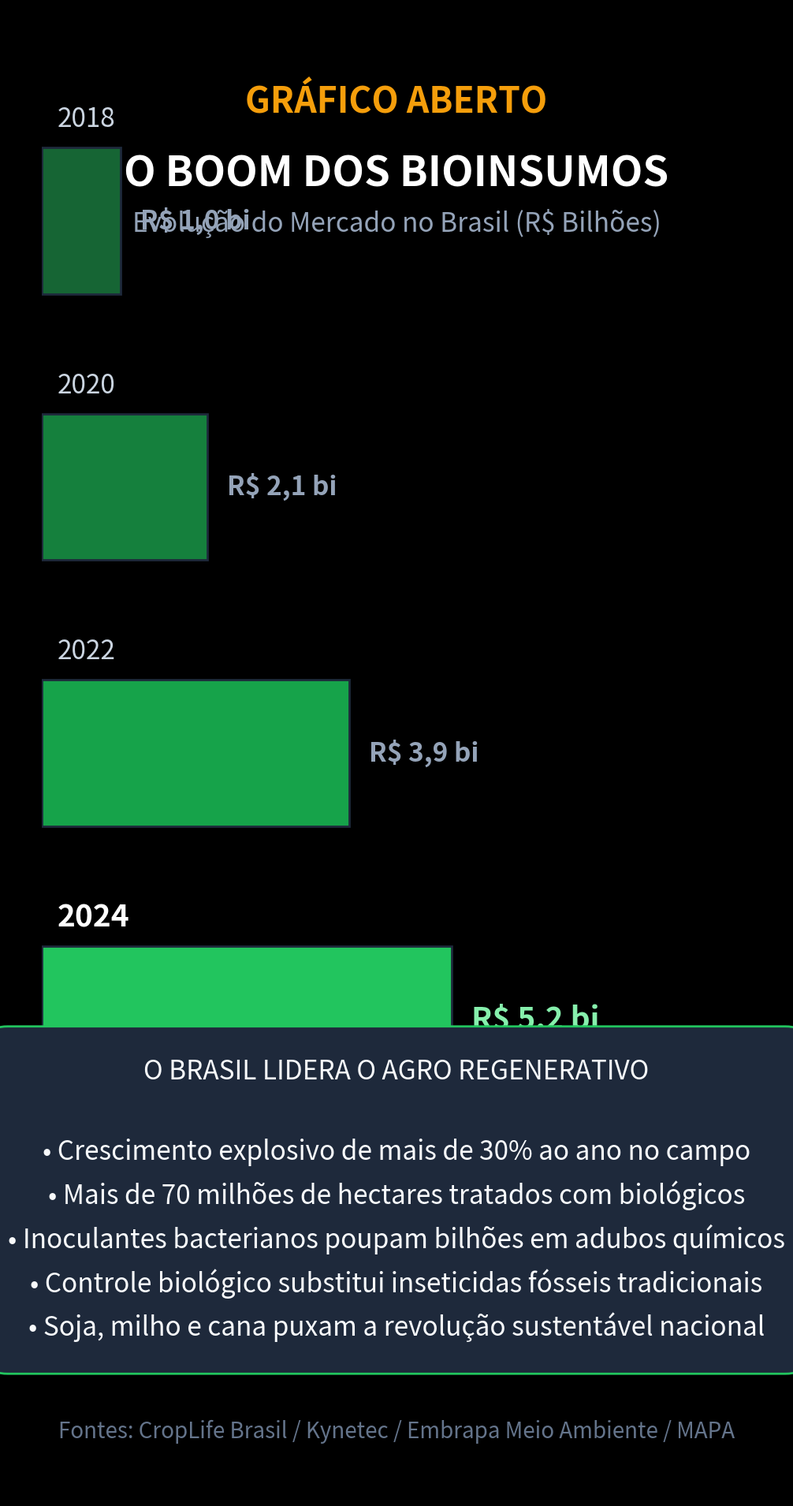

Recreate this plot in Python. (Note: this script raises an exception after producing the figure.)
import matplotlib.pyplot as plt
import numpy as np

plt.style.use('dark_background')
fig, ax = plt.subplots(figsize=(10.8, 19.2), dpi=100)
fig.patch.set_facecolor('#0d1117')
ax.set_facecolor('#0d1117')

# Cabeçalho
ax.text(0.5, 0.93, "GRÁFICO ABERTO", color='#f59e0b', fontsize=32, fontweight='bold', ha='center', transform=ax.transAxes)
ax.text(0.5, 0.88, "O BOOM DOS BIOINSUMOS", color='#ffffff', fontsize=38, fontweight='bold', ha='center', transform=ax.transAxes)
ax.text(0.5, 0.85, "Evolução do Mercado no Brasil (R$ Bilhões)", color='#94a3b8', fontsize=24, ha='center', transform=ax.transAxes)

# Dados CropLife Brasil / Kynetec / Embrapa / MAPA
anos = ['2018', '2020', '2022', '2024', '2026 (Proj.)']
faturamento = [1.0, 2.1, 3.9, 5.2, 7.0] # bilhões de reais
colors = ['#166534', '#15803d', '#16a34a', '#22c55e', '#4ade80']

y_pos = np.arange(len(anos))
y_pos = y_pos[::-1]

bars = ax.barh(y_pos, faturamento, color=colors, height=0.55, edgecolor='#1e293b', linewidth=2)

ax.set_xlim(0, 9.0)
ax.set_ylim(-0.8, len(anos) - 0.2)
ax.axis('off')

for bar, ano, val in zip(bars, anos, faturamento):
    y = bar.get_y() + bar.get_height() / 2
    is_top = '2024' in ano or 'Proj' in ano
    textColor = '#ffffff' if is_top else '#cbd5e1'
    fontSize = 28 if is_top else 24
    weight = 'bold' if is_top else 'normal'
    
    ax.text(0.2, y + 0.38, ano.upper(), color=textColor, fontsize=fontSize, fontweight=weight, va='center')
    val_str = f"R$ {val:.1f} bi".replace('.', ',')
    ax.text(val + 0.25, y, val_str, color='#86efac' if is_top else '#94a3b8', fontsize=fontSize, fontweight='bold', va='center')

# Bloco de destaque analítico
highlight_box = dict(boxstyle='round,pad=1.2', facecolor='#1e293b', edgecolor='#22c55e', linewidth=2)
ax.text(0.5, 0.20, 
        "O BRASIL LIDERA O AGRO REGENERATIVO\n\n"
        "• Crescimento explosivo de mais de 30% ao ano no campo\n"
        "• Mais de 70 milhões de hectares tratados com biológicos\n"
        "• Inoculantes bacterianos poupam bilhões em adubos químicos\n"
        "• Controle biológico substitui inseticidas fósseis tradicionais\n"
        "• Soja, milho e cana puxam a revolução sustentável nacional", 
        color='#f8fafc', fontsize=24, ha='center', va='center', transform=ax.transAxes, bbox=highlight_box, linespacing=1.6)

# Fonte
ax.text(0.5, 0.04, "Fontes: CropLife Brasil / Kynetec / Embrapa Meio Ambiente / MAPA", color='#64748b', fontsize=20, ha='center', transform=ax.transAxes)

plt.tight_layout()
plt.savefig('videos/SHORT-229/assets/scene2.png', dpi=100, facecolor=fig.get_facecolor(), edgecolor='none')
plt.close()
print("scene2.png gerada com sucesso!")
